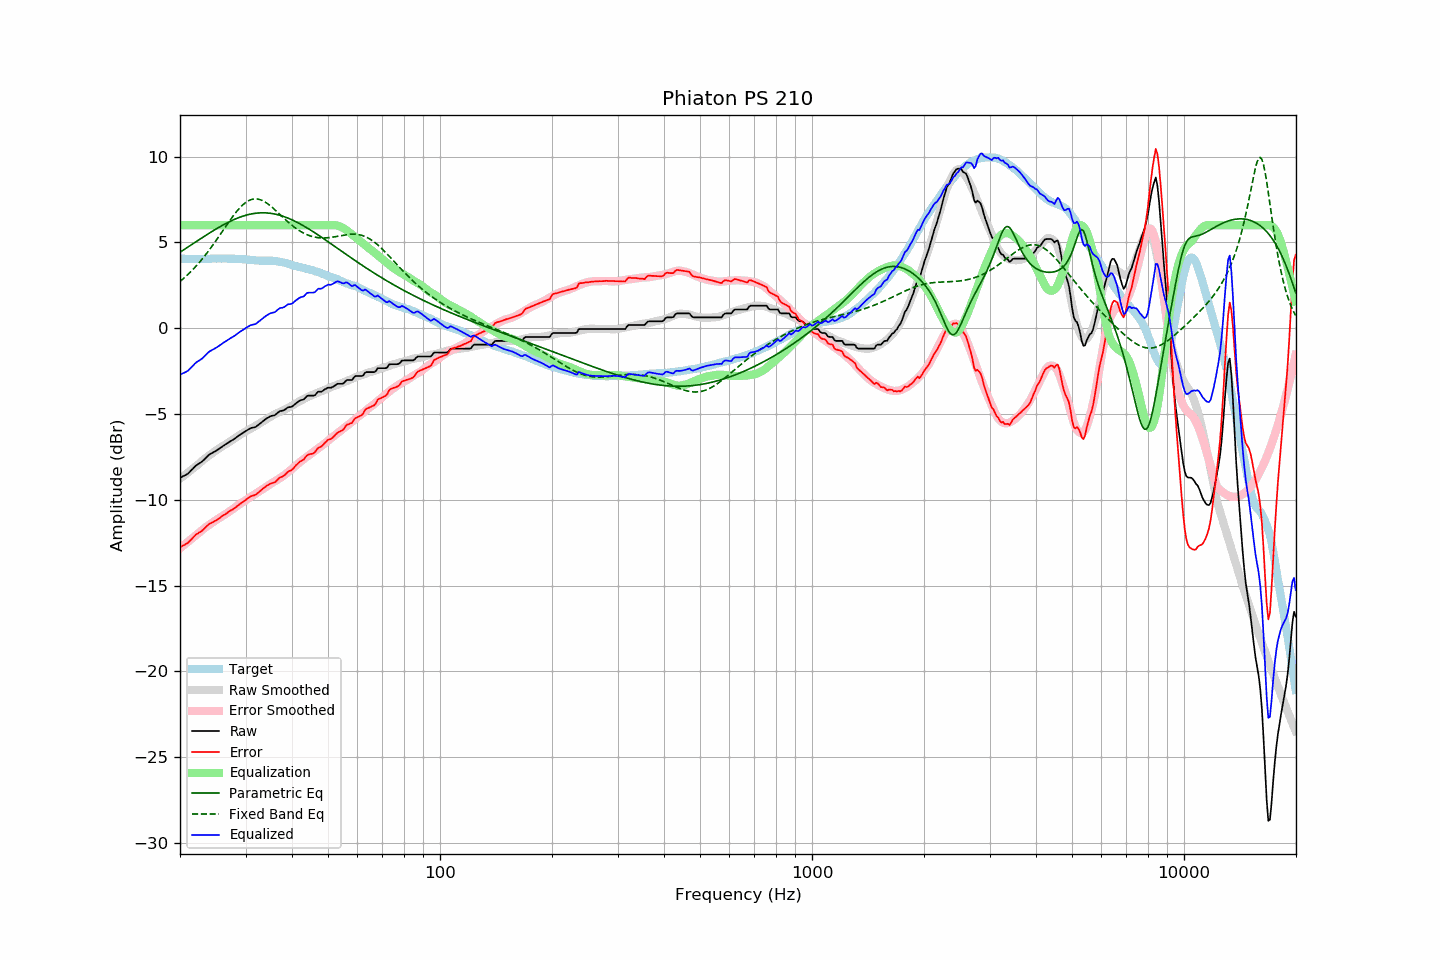

The file beside this chart, header and first rows:
frequency, raw, error, smoothed, error_smoothed, equalization, parametric_eq, fixed_band_eq, equalized_raw, equalized_smoothed, target
20.00, -8.71, -12.76, -8.77, -12.82, 6.00, 4.42, 2.72, -2.71, -2.77, 4.05
20.20, -8.67, -12.71, -8.70, -12.75, 6.00, 4.48, 2.80, -2.67, -2.70, 4.04
20.40, -8.62, -12.66, -8.63, -12.67, 6.00, 4.54, 2.88, -2.62, -2.63, 4.04
20.61, -8.58, -12.62, -8.56, -12.59, 6.00, 4.61, 2.96, -2.58, -2.56, 4.04
20.81, -8.53, -12.55, -8.48, -12.52, 6.00, 4.67, 3.05, -2.53, -2.48, 4.02
21.02, -8.48, -12.50, -8.41, -12.44, 6.00, 4.73, 3.13, -2.48, -2.41, 4.02
21.23, -8.38, -12.40, -8.34, -12.36, 6.00, 4.79, 3.22, -2.38, -2.34, 4.02
21.44, -8.28, -12.31, -8.26, -12.29, 6.00, 4.85, 3.32, -2.28, -2.26, 4.03
21.66, -8.19, -12.21, -8.19, -12.21, 6.00, 4.91, 3.41, -2.19, -2.19, 4.02
21.87, -8.09, -12.12, -8.11, -12.14, 6.00, 4.98, 3.51, -2.09, -2.11, 4.03
22.09, -8.00, -12.02, -8.04, -12.06, 6.00, 5.04, 3.62, -2.00, -2.04, 4.02
22.31, -7.94, -11.97, -7.96, -11.99, 6.00, 5.10, 3.72, -1.94, -1.96, 4.03
22.54, -7.88, -11.90, -7.88, -11.90, 6.00, 5.16, 3.83, -1.88, -1.88, 4.02
22.76, -7.82, -11.85, -7.80, -11.82, 6.00, 5.22, 3.94, -1.82, -1.80, 4.03
22.99, -7.75, -11.78, -7.71, -11.74, 6.00, 5.28, 4.05, -1.75, -1.71, 4.03
23.22, -7.66, -11.69, -7.64, -11.67, 6.00, 5.34, 4.17, -1.66, -1.64, 4.03
23.45, -7.57, -11.61, -7.56, -11.60, 6.00, 5.40, 4.28, -1.57, -1.56, 4.04
23.69, -7.47, -11.51, -7.49, -11.53, 6.00, 5.46, 4.40, -1.47, -1.49, 4.04
23.92, -7.38, -11.42, -7.42, -11.46, 6.00, 5.52, 4.53, -1.38, -1.42, 4.04
24.16, -7.32, -11.37, -7.36, -11.40, 6.00, 5.58, 4.65, -1.32, -1.36, 4.04
24.40, -7.27, -11.32, -7.29, -11.34, 6.00, 5.64, 4.78, -1.27, -1.29, 4.05
24.65, -7.22, -11.27, -7.22, -11.27, 6.00, 5.70, 4.91, -1.22, -1.22, 4.05
24.89, -7.17, -11.22, -7.16, -11.21, 6.00, 5.75, 5.05, -1.17, -1.16, 4.05
25.14, -7.11, -11.16, -7.09, -11.14, 6.00, 5.81, 5.18, -1.11, -1.09, 4.05
25.39, -7.05, -11.11, -7.03, -11.08, 6.00, 5.86, 5.32, -1.05, -1.03, 4.06
25.65, -6.98, -11.04, -6.97, -11.03, 6.00, 5.92, 5.45, -0.98, -0.97, 4.06
25.91, -6.91, -10.96, -6.91, -10.97, 6.00, 5.97, 5.59, -0.91, -0.91, 4.05
26.16, -6.85, -10.91, -6.86, -10.91, 6.00, 6.02, 5.73, -0.85, -0.86, 4.06
26.43, -6.79, -10.85, -6.80, -10.85, 6.00, 6.07, 5.87, -0.79, -0.80, 4.06
26.69, -6.73, -10.79, -6.74, -10.79, 6.00, 6.12, 6.00, -0.73, -0.74, 4.06
26.96, -6.67, -10.72, -6.68, -10.73, 6.00, 6.17, 6.14, -0.67, -0.68, 4.05
27.23, -6.61, -10.66, -6.61, -10.66, 6.00, 6.21, 6.27, -0.61, -0.61, 4.04
27.50, -6.55, -10.59, -6.55, -10.60, 6.00, 6.26, 6.40, -0.55, -0.55, 4.04
27.77, -6.50, -10.55, -6.49, -10.53, 6.00, 6.30, 6.53, -0.50, -0.49, 4.05
28.05, -6.44, -10.48, -6.42, -10.46, 6.00, 6.34, 6.65, -0.44, -0.42, 4.04
28.33, -6.37, -10.41, -6.36, -10.40, 6.00, 6.38, 6.77, -0.37, -0.36, 4.04
28.62, -6.30, -10.33, -6.29, -10.33, 6.00, 6.42, 6.88, -0.30, -0.29, 4.03
28.90, -6.23, -10.27, -6.23, -10.26, 6.00, 6.46, 6.99, -0.23, -0.23, 4.04
29.19, -6.17, -10.20, -6.17, -10.20, 6.00, 6.49, 7.09, -0.17, -0.17, 4.03
29.48, -6.11, -10.12, -6.12, -10.13, 6.00, 6.52, 7.18, -0.11, -0.12, 4.01
29.78, -6.05, -10.06, -6.06, -10.07, 6.00, 6.55, 7.26, -0.05, -0.06, 4.01
30.08, -5.99, -10.00, -6.01, -10.01, 6.00, 6.58, 7.33, 0.01, -0.01, 4.01
30.38, -5.93, -9.92, -5.96, -9.95, 6.00, 6.60, 7.39, 0.07, 0.04, 3.99
30.68, -5.88, -9.87, -5.91, -9.89, 6.00, 6.63, 7.44, 0.12, 0.09, 3.99
30.99, -5.82, -9.80, -5.86, -9.83, 6.00, 6.65, 7.48, 0.18, 0.14, 3.98
31.30, -5.80, -9.77, -5.80, -9.77, 6.00, 6.67, 7.51, 0.20, 0.20, 3.96
31.61, -5.78, -9.74, -5.75, -9.71, 6.00, 6.68, 7.52, 0.22, 0.25, 3.96
31.93, -5.76, -9.70, -5.69, -9.65, 6.00, 6.69, 7.53, 0.24, 0.31, 3.94
32.24, -5.69, -9.64, -5.64, -9.58, 6.00, 6.70, 7.52, 0.31, 0.36, 3.95
32.57, -5.62, -9.56, -5.58, -9.52, 6.00, 6.71, 7.51, 0.38, 0.42, 3.94
32.89, -5.54, -9.47, -5.53, -9.47, 6.00, 6.72, 7.48, 0.46, 0.47, 3.93
33.22, -5.47, -9.40, -5.47, -9.41, 6.00, 6.72, 7.44, 0.53, 0.53, 3.93
33.55, -5.39, -9.32, -5.41, -9.35, 6.00, 6.72, 7.40, 0.61, 0.59, 3.93
33.89, -5.32, -9.26, -5.35, -9.29, 6.00, 6.72, 7.34, 0.68, 0.65, 3.94
34.23, -5.25, -9.17, -5.29, -9.22, 6.00, 6.71, 7.28, 0.75, 0.71, 3.92
34.57, -5.20, -9.13, -5.23, -9.16, 6.00, 6.70, 7.22, 0.80, 0.77, 3.93
34.92, -5.14, -9.07, -5.18, -9.10, 6.00, 6.69, 7.14, 0.86, 0.82, 3.93
35.27, -5.11, -9.05, -5.12, -9.04, 6.00, 6.68, 7.07, 0.89, 0.88, 3.93
35.62, -5.09, -9.00, -5.06, -8.98, 6.00, 6.67, 6.98, 0.91, 0.94, 3.91
35.97, -5.07, -8.98, -5.01, -8.92, 6.00, 6.65, 6.90, 0.93, 0.99, 3.91
... 635 more rows
